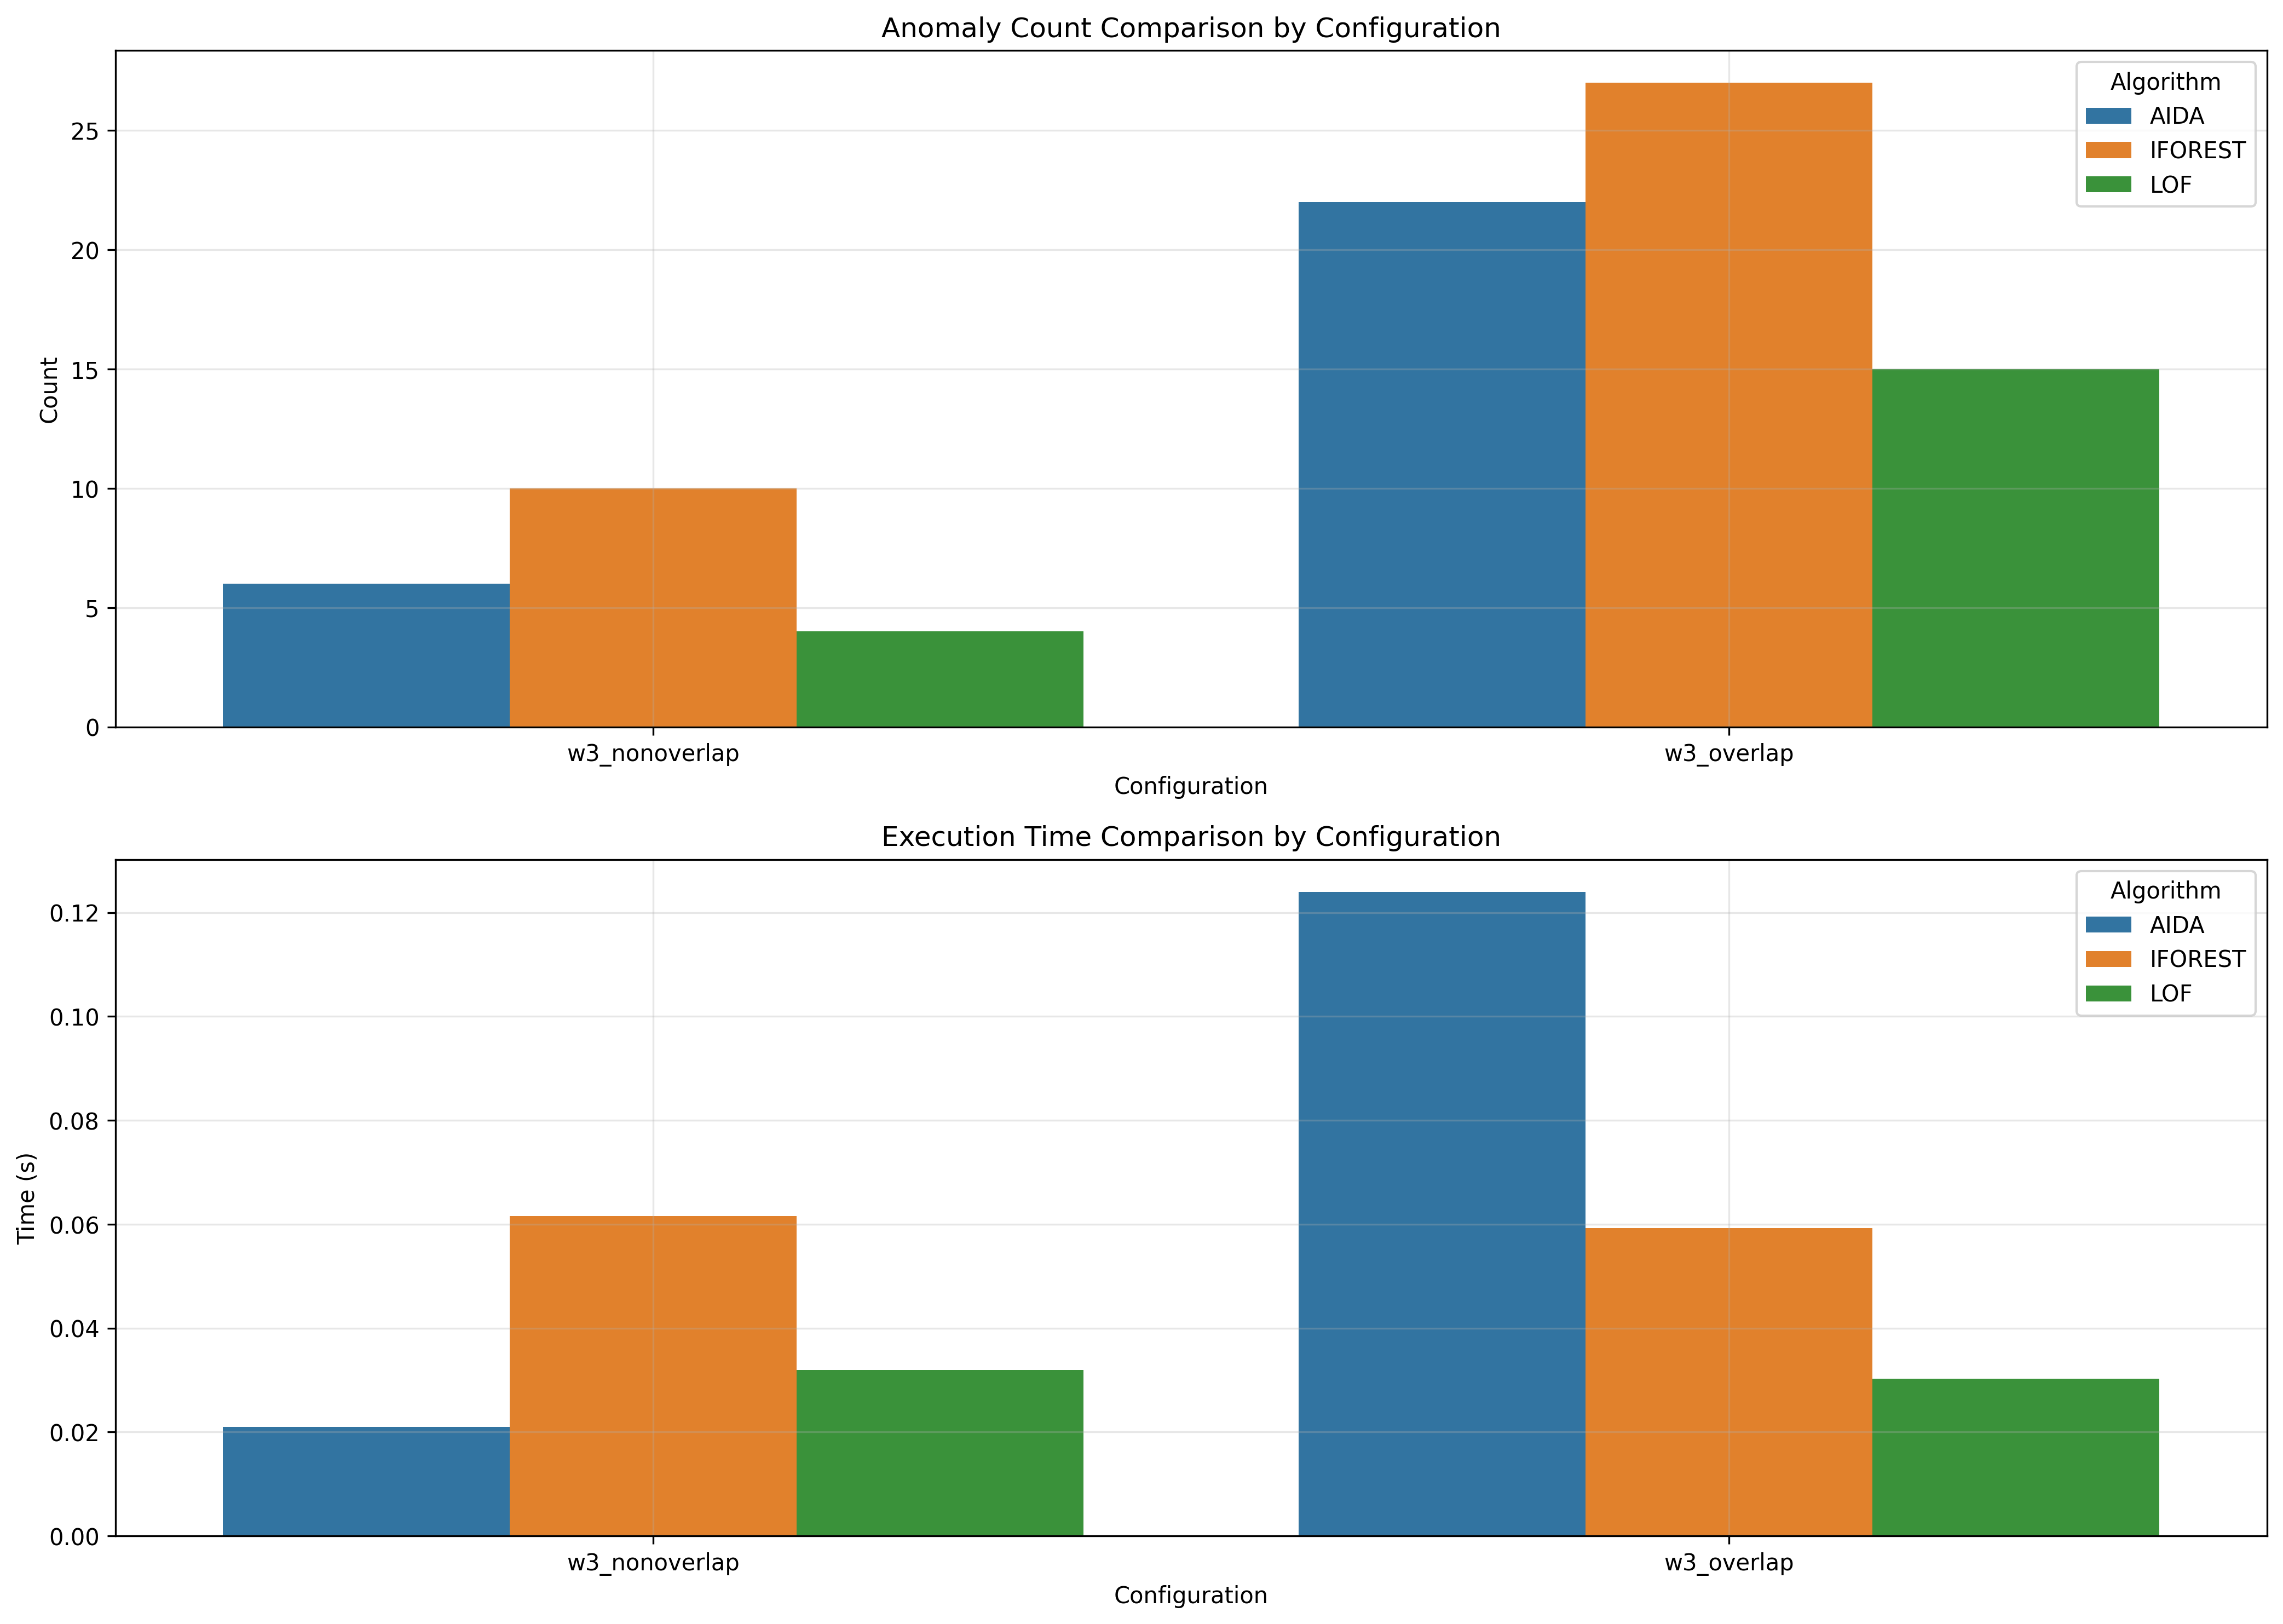

Data behind this chart, as committed beside it:
window_size, overlap_type, aida_count, iforest_count, lof_count, aida_time, iforest_time, lof_time
3, nonoverlap, 6, 10, 4, 0.021, 0.06162, 0.03192
3, overlap, 22, 27, 15, 0.124, 0.05924, 0.03025
